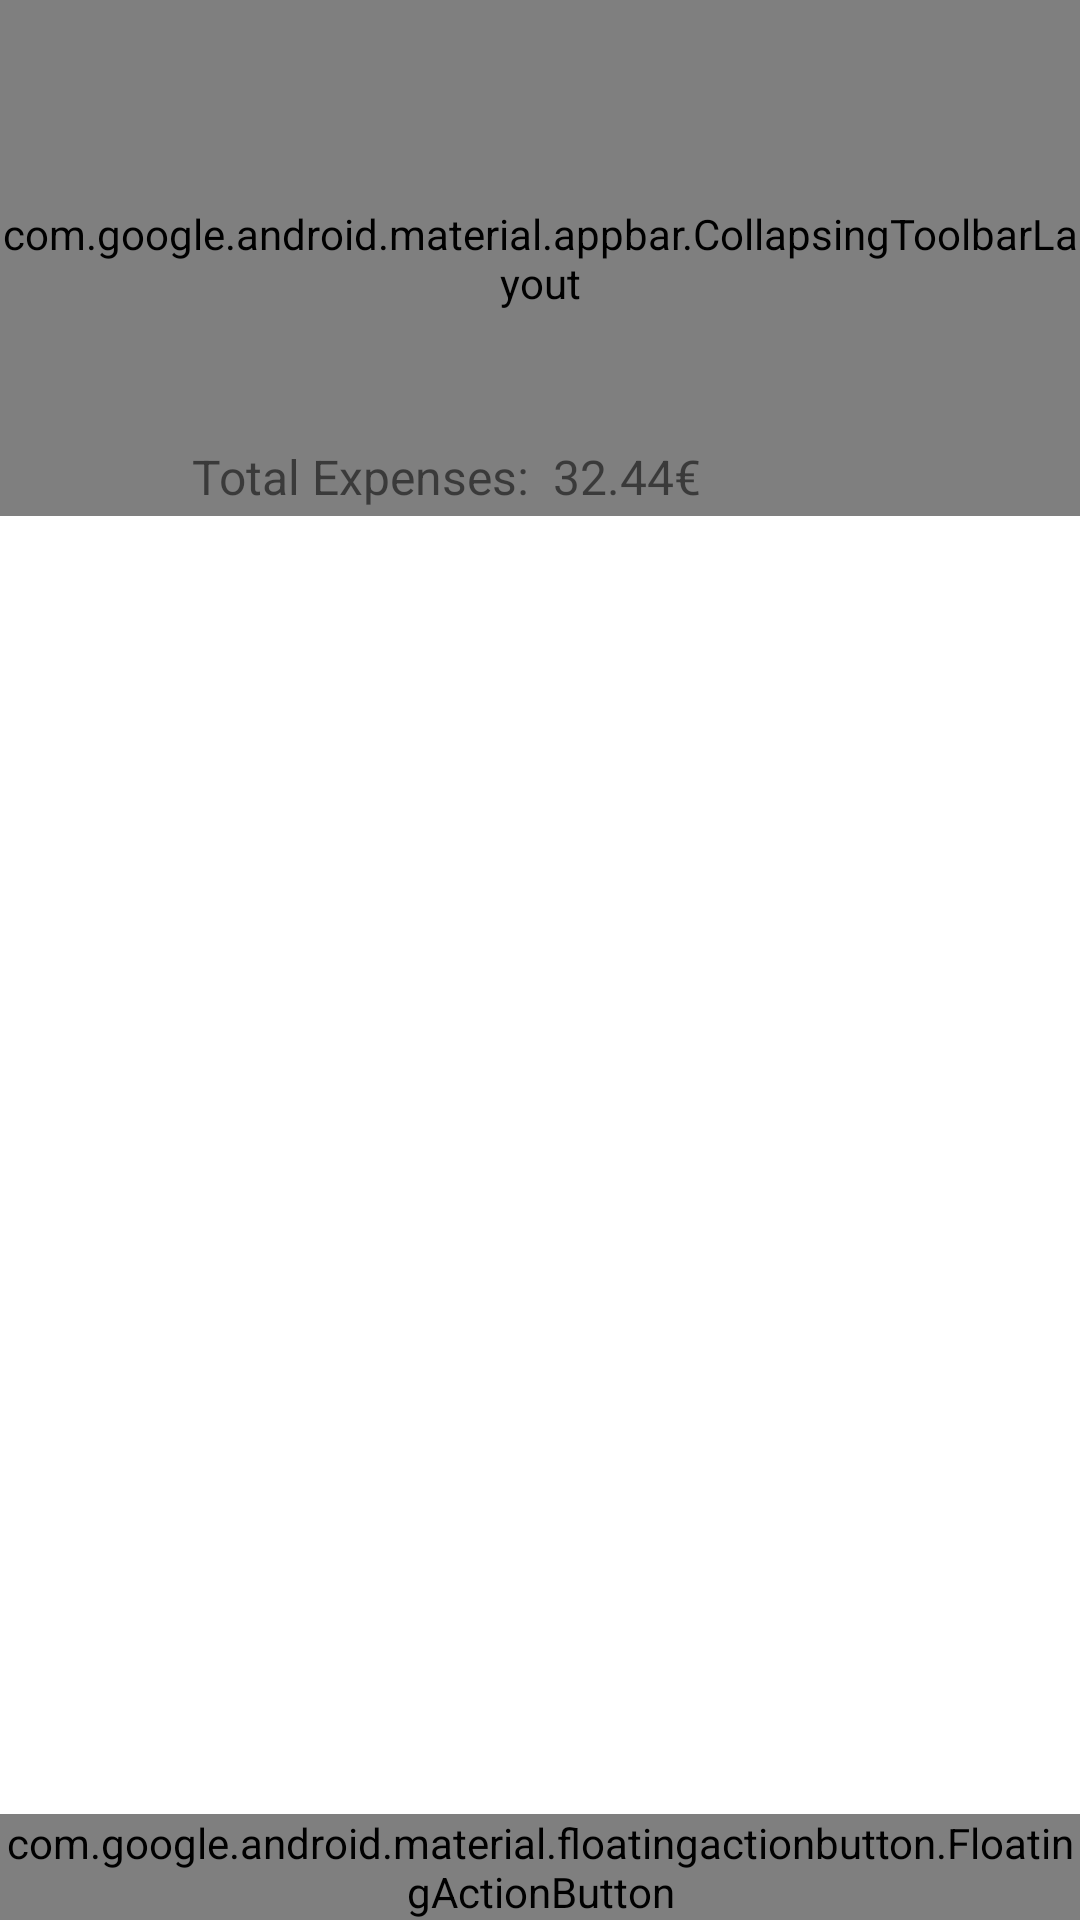

Android layout source for this screen:
<!-- AndroidManifest.xml: activity theme AppTheme -->
<!-- res/layout/activity_landing_page.xml -->
<?xml version="1.0" encoding="utf-8"?>
<android.support.v4.widget.DrawerLayout xmlns:android="http://schemas.android.com/apk/res/android"
    xmlns:app="http://schemas.android.com/apk/res-auto"
    xmlns:tools="http://schemas.android.com/tools"
    android:id="@+id/drawer_layout"
    android:layout_width="match_parent"
    android:layout_height="match_parent"
    android:fitsSystemWindows="true"
    android:background="@color/divider"
    tools:openDrawer="start">

    <include
        layout="@layout/app_bar_landing_page"
        android:layout_width="match_parent"
        android:layout_height="match_parent" />

    <android.support.design.widget.NavigationView
        android:id="@+id/nav_view"
        android:layout_width="wrap_content"
        android:layout_height="match_parent"
        android:layout_gravity="start"
        android:fitsSystemWindows="true"
        app:headerLayout="@layout/nav_header_landing_page"
        app:menu="@menu/activity_landing_page_drawer" />

</android.support.v4.widget.DrawerLayout>
<!-- res/layout/app_bar_landing_page.xml (included above) -->
<?xml version="1.0" encoding="utf-8"?>
<android.support.design.widget.CoordinatorLayout xmlns:android="http://schemas.android.com/apk/res/android"
    xmlns:app="http://schemas.android.com/apk/res-auto"
    xmlns:tools="http://schemas.android.com/tools"
    android:layout_width="match_parent"
    android:layout_height="match_parent"
    android:fitsSystemWindows="true"
    tools:context="pazzaglia.it.expensestracking.activities.LandingPageActivity">

    <android.support.design.widget.AppBarLayout
        android:layout_width="match_parent"
        android:layout_height="wrap_content"
        android:theme="@style/CustomActionBar">

        <android.support.design.widget.CollapsingToolbarLayout
            android:layout_width="match_parent"
            android:layout_height="172dp"
            app:contentScrim="?attr/colorPrimary"
            app:layout_scrollFlags="scroll|exitUntilCollapsed"
            app:titleEnabled="false">

            <android.support.v7.widget.Toolbar
                android:id="@+id/toolbar"
                android:layout_width="match_parent"
                android:layout_height="?attr/actionBarSize"
                android:background="@null"
                app:layout_collapseMode="pin"
                app:popupTheme="@style/AppTheme.PopupOverlay"
                />

        </android.support.design.widget.CollapsingToolbarLayout>


    </android.support.design.widget.AppBarLayout>

    <android.support.v4.widget.NestedScrollView
        android:layout_width="match_parent"
        android:layout_height="match_parent"
        app:layout_behavior="@string/appbar_scrolling_view_behavior"
        app:behavior_overlapTop="64dp"
        android:layout_marginRight="24dp"
        android:layout_marginLeft="24dp"
        >

        <LinearLayout
            android:orientation="vertical"
            android:paddingTop="24dp"
            android:paddingLeft="24dp"
            android:paddingRight="24dp"
            android:layout_width="match_parent"
            android:layout_height="match_parent"
            android:layout_alignParentLeft="true"
            android:layout_alignParentStart="true"
            android:layout_below="@id/toolbar"
            >

        <LinearLayout
            android:orientation="horizontal"
            android:paddingTop="16dp"
            android:paddingLeft="16dp"
            android:paddingRight="16dp"
            android:layout_width="match_parent"
            android:layout_height="56dp"
            android:layout_alignParentLeft="true"
            android:layout_alignParentStart="true"
            android:layout_below="@id/toolbar"
            android:background="@color/primary_light"
            android:gravity="center_vertical|start"
            android:layout_gravity="center_horizontal"
            >

            <TextView
                android:layout_width="wrap_content"
                android:layout_height="56dp"
                android:textSize="16sp"
                android:text="Total Expenses:"
                android:layout_marginBottom="24dp"
                android:layout_gravity="center_horizontal"
                android:id="@+id/textView" />

            <TextView
                android:id="@+id/text_totalExpenses"
                android:layout_marginLeft="8dp"
                android:layout_width="wrap_content"
                android:layout_height="56dp"
                android:textSize="16sp"
                android:text="32.44€"
                android:layout_marginBottom="24dp"
                android:layout_gravity="center_horizontal" />


        </LinearLayout>

        <android.support.v7.widget.RecyclerView
            android:id="@+id/card_recycler_view"
            android:scrollbars="vertical"
            android:layout_width="match_parent"
            android:layout_height="match_parent"
            />
        

        </LinearLayout>
    </android.support.v4.widget.NestedScrollView>

    <android.support.design.widget.FloatingActionButton
        android:id="@+id/fab"
        android:layout_width="wrap_content"
        android:layout_height="wrap_content"
        android:layout_gravity="bottom|end"
        android:layout_margin="@dimen/fab_margin"
        app:srcCompat="@drawable/ic_add_white_24dp" />

</android.support.design.widget.CoordinatorLayout>
<!-- res/layout/nav_header_landing_page.xml (included above) -->
<?xml version="1.0" encoding="utf-8"?>
<LinearLayout xmlns:android="http://schemas.android.com/apk/res/android"
    xmlns:app="http://schemas.android.com/apk/res-auto"
    android:layout_width="match_parent"
    android:layout_height="@dimen/nav_header_height"
    android:background="@drawable/side_nav_bar"
    android:gravity="bottom"
    android:orientation="vertical"
    android:paddingBottom="@dimen/activity_vertical_margin"
    android:paddingLeft="@dimen/activity_horizontal_margin"
    android:paddingRight="@dimen/activity_horizontal_margin"
    android:paddingTop="@dimen/activity_vertical_margin"
    android:theme="@style/ThemeOverlay.AppCompat.Dark">

    <ImageView
        android:id="@+id/imageView"
        android:layout_width="wrap_content"
        android:layout_height="wrap_content"
        android:paddingTop="@dimen/nav_header_vertical_spacing"
        app:srcCompat="@drawable/ic_account_circle_black_24dp"
        android:tint="#666"/>

    <TextView
        android:layout_width="match_parent"
        android:layout_height="wrap_content"
        android:paddingTop="@dimen/nav_header_vertical_spacing"
        android:text="Track Expenses"
        android:textAppearance="@style/TextAppearance.AppCompat.Body1" />

    <TextView
        android:id="@+id/textViewName"
        android:layout_width="wrap_content"
        android:layout_height="wrap_content"
        android:text="placeholder name" />

</LinearLayout>
<!-- res/layout/content_landing_page.xml (included above) -->
<?xml version="1.0" encoding="utf-8"?>
<android.support.constraint.ConstraintLayout xmlns:android="http://schemas.android.com/apk/res/android"
    xmlns:app="http://schemas.android.com/apk/res-auto"
    xmlns:tools="http://schemas.android.com/tools"
    android:id="@+id/content_landing_page"
    android:layout_width="match_parent"
    android:layout_height="match_parent"
    tools:context="pazzaglia.it.expensestracking.activities.LandingPageActivity"
    tools:showIn="@layout/app_bar_landing_page">


</android.support.constraint.ConstraintLayout>
<!-- resources referenced by this layout -->
<resources>
  <color name="divider">***REMOVED***B6B6B6</color>
  <color name="primary_light">***REMOVED***B2DFDB</color>
  <!-- drawable side_nav_bar (drawable) -->
  <shape xmlns:android="http://schemas.android.com/apk/res/android"
      android:shape="rectangle">
      <gradient
          android:angle="135"
          android:centerColor="***REMOVED***FF5722"
          android:endColor="***REMOVED***E64A19"
          android:startColor="***REMOVED***FFCCBC"
          android:type="linear" />
  </shape>
  <style name="AppTheme.PopupOverlay" parent="ThemeOverlay.AppCompat.Light" />
  <style name="CustomActionBar" parent="@style/ThemeOverlay.AppCompat.Dark.ActionBar">
          <item name="android:windowActionBarOverlay">true</item>
          
          <item name="windowActionBarOverlay">true</item>
      </style>
  <style name="AppTheme" parent="Theme.AppCompat.Light.NoActionBar">
          
          <item name="colorPrimary">@color/primary</item>
          <item name="colorPrimaryDark">@color/primary_dark</item>
          <item name="colorAccent">@color/accent</item>
          <item name="android:windowBackground">@color/primary</item>
          <item name="android:textColorPrimary">@color/icons</item>
          <item name="colorControlActivated">@color/primary_light</item>
          <item name="colorControlHighlight">@color/primary_light</item>
          <item name="android:textColorHint">@color/icons</item>
  
          <item name="colorButtonNormal">@color/primary_dark</item>
      </style>
  <color name="primary">***REMOVED***009688</color>
  <color name="primary_dark">***REMOVED***00796B</color>
  <color name="accent">***REMOVED***FF5722</color>
  <color name="icons">***REMOVED***FFFFFF</color>
</resources>
